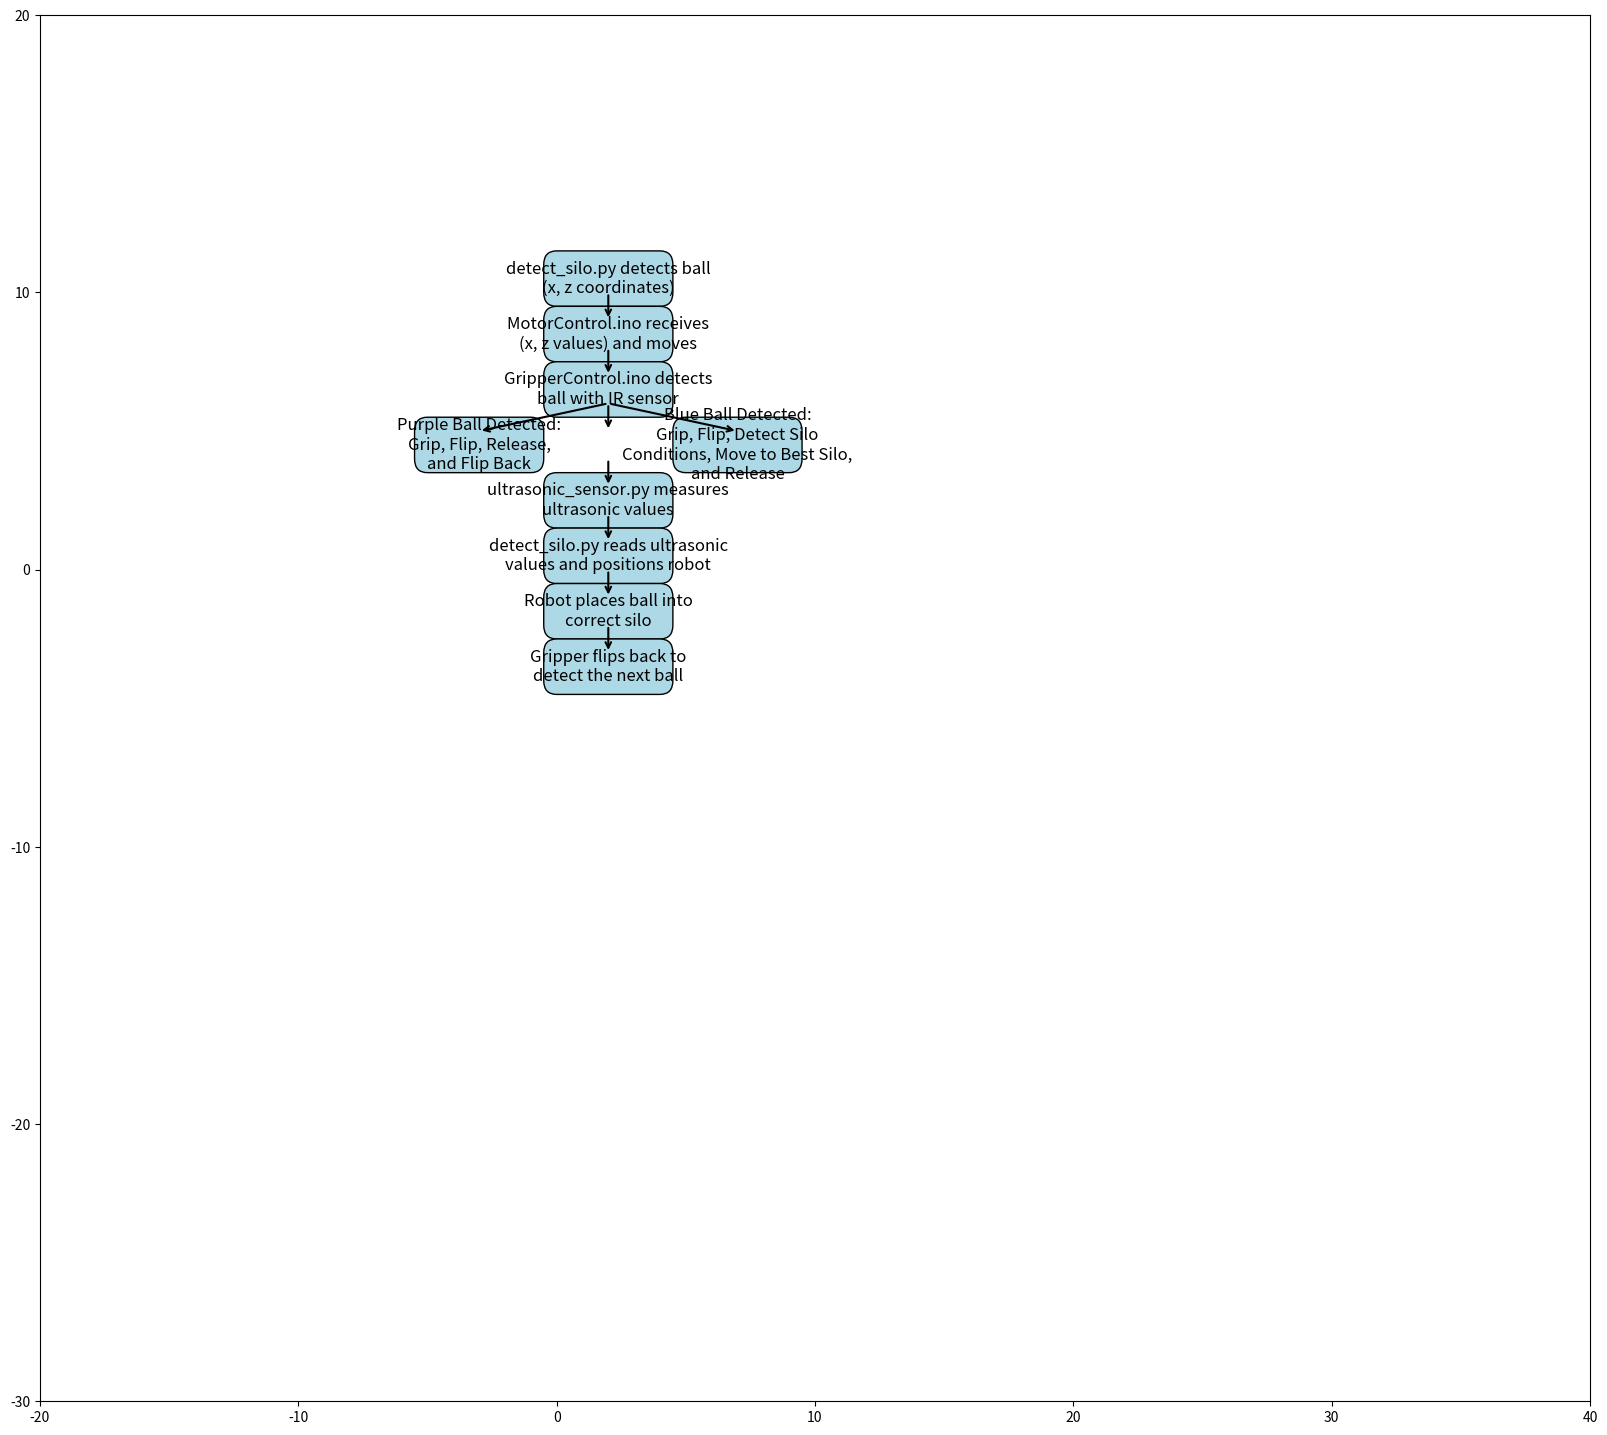

Recreate this plot in Python.
import matplotlib.pyplot as plt
import matplotlib.patches as patches

# Create figure and axis
fig, ax = plt.subplots(figsize=(20, 18))

# Function to add a box with text
def add_box(text, xy, boxstyle='round,pad=0.5', boxcolor='lightblue'):
    box = patches.FancyBboxPatch(xy, 4, 1, boxstyle=boxstyle, linewidth=1, edgecolor='black', facecolor=boxcolor)
    ax.add_patch(box)
    ax.text(xy[0] + 2, xy[1] + 0.5, text, ha='center', va='center', fontsize=12)

# Function to add an arrow
def add_arrow(start, end):
    ax.annotate('', xy=end, xytext=start, arrowprops=dict(arrowstyle="->", lw=1.5))

# Add boxes
add_box('detect_silo.py detects ball\n(x, z coordinates)', (0, 10))
add_box('MotorControl.ino receives\n(x, z values) and moves', (0, 8))
add_box('GripperControl.ino detects\nball with IR sensor', (0, 6))
add_box('Purple Ball Detected:\nGrip, Flip, Release,\nand Flip Back', (-5, 4))
add_box('Blue Ball Detected:\nGrip, Flip, Detect Silo\nConditions, Move to Best Silo,\nand Release', (5, 4))
add_box('ultrasonic_sensor.py measures\nultrasonic values', (0, 2))
add_box('detect_silo.py reads ultrasonic\nvalues and positions robot', (0, 0))
add_box('Robot places ball into\ncorrect silo', (0, -2))
add_box('Gripper flips back to\ndetect the next ball', (0, -4))

# Add arrows
add_arrow((2, 10), (2, 9))
add_arrow((2, 8), (2, 7))
add_arrow((2, 6), (2, 5))
add_arrow((2, 4), (2, 3))
add_arrow((2, 2), (2, 1))
add_arrow((2, 0), (2, -1))
add_arrow((2, -2), (2, -3))

# Conditional arrows
add_arrow((2, 6), (-3, 5))
add_arrow((2, 6), (7, 5))

# Set axis limits and hide axes
ax.set_xlim(-20, 40)
ax.set_ylim(-30, 20)
ax.axis('on')

plt.show()
